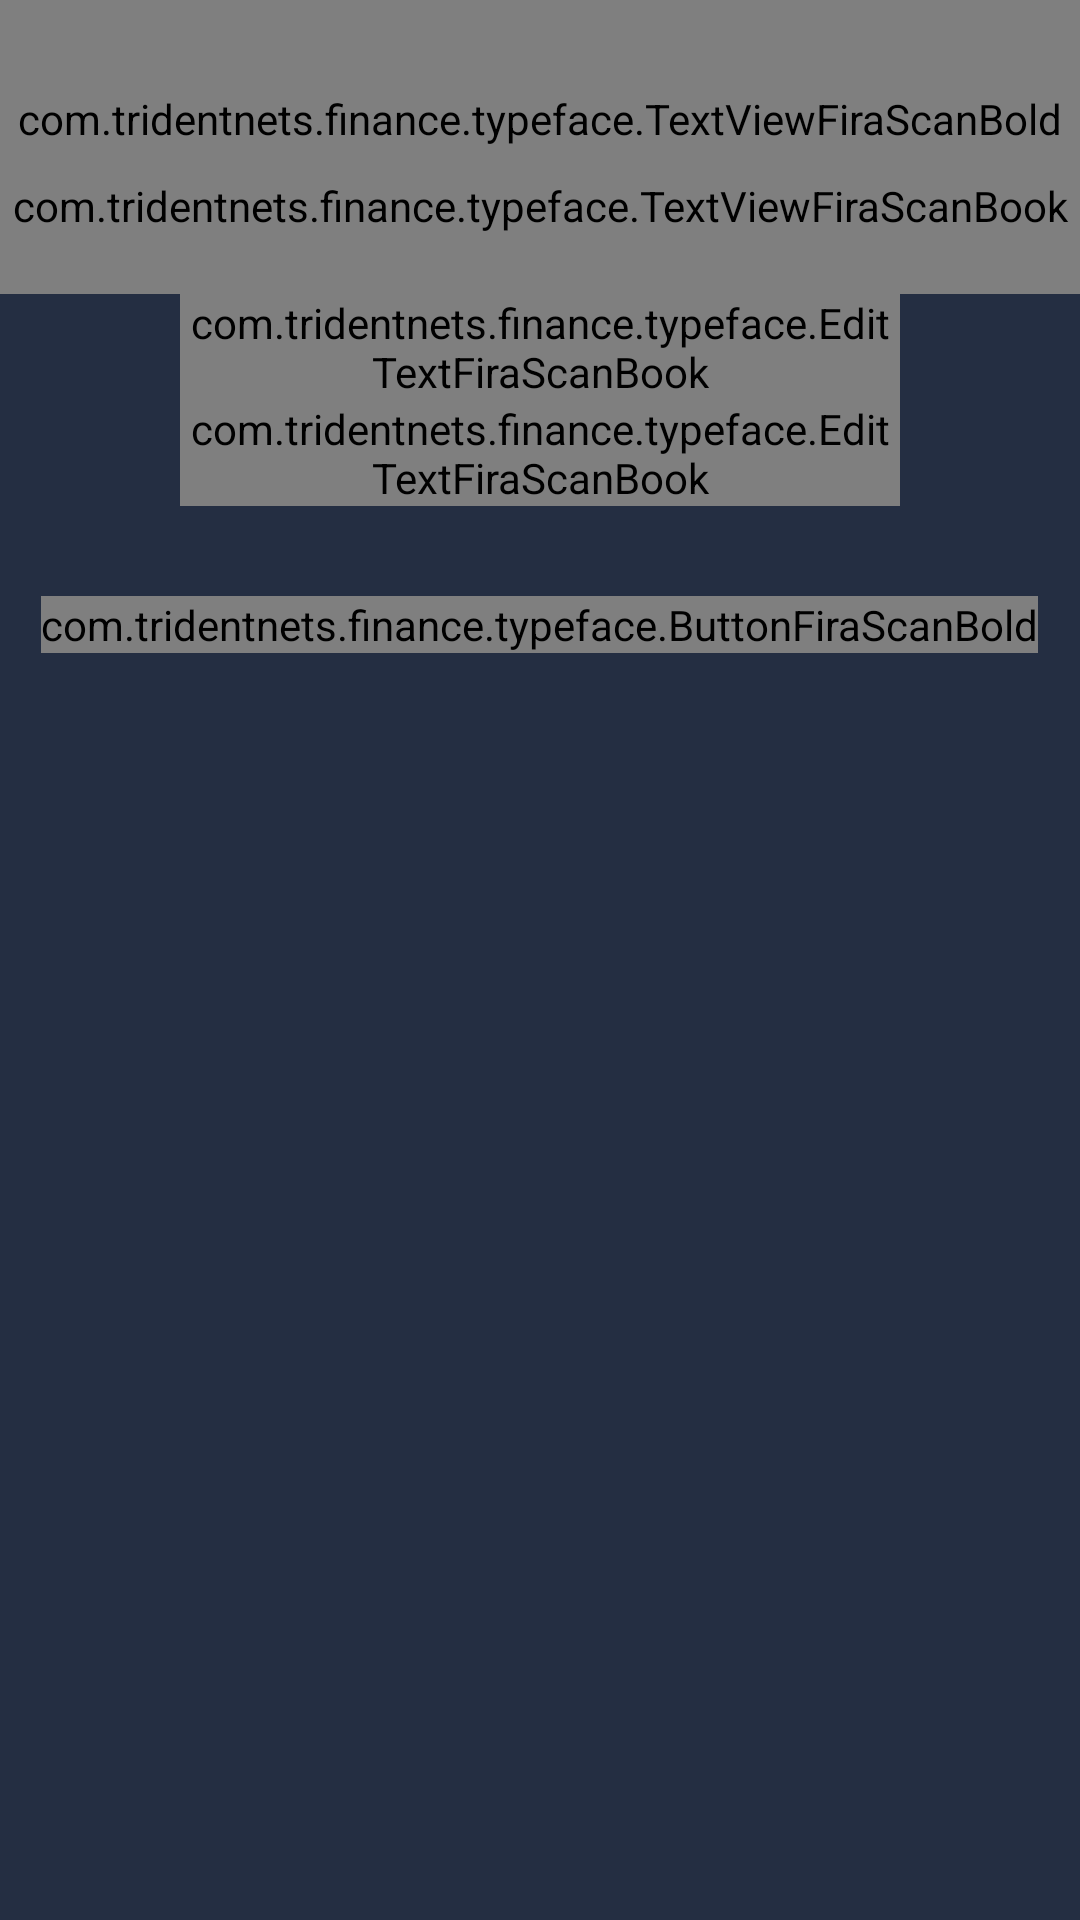

Reconstruct the res/layout file that produces this screen, plus the resources it refers to.
<!-- AndroidManifest.xml: activity theme AppTheme.NoActionBar -->
<!-- res/layout/activity_org_create_next_step.xml -->
<?xml version="1.0" encoding="utf-8"?>
<LinearLayout xmlns:android="http://schemas.android.com/apk/res/android"
    xmlns:app="http://schemas.android.com/apk/res-auto"
    xmlns:tools="http://schemas.android.com/tools"
    android:layout_width="match_parent"
    android:layout_height="match_parent"
    android:background="@color/signUpBg"
    android:orientation="vertical"
    tools:context="com.tridentnets.finance.activity.OrgCreateNextStepActivity">

    <com.tridentnets.finance.typeface.TextViewFiraScanBold
        android:id="@+id/txt_org_crt_next_step_title"
        android:layout_width="match_parent"
        android:layout_height="wrap_content"

        android:gravity="center"
        android:paddingTop="@dimen/dp30"
        android:text="Few more information to set you up"
        android:textColor="@color/white"
        android:textSize="@dimen/sp16" />

    <com.tridentnets.finance.typeface.TextViewFiraScanBook
        android:id="@+id/txt_org_crt_lable"
        android:layout_width="match_parent"
        android:layout_height="wrap_content"
        android:paddingBottom="@dimen/dp20"
        android:paddingTop="@dimen/dp10"
        android:text="@string/create_your_organization_and_invite_your_team_here"
        android:textAlignment="center"
        android:textColor="@color/white" />

    <android.support.design.widget.TextInputLayout
        android:id="@+id/txt_org_nxt_step_org_name"
        android:layout_width="match_parent"
        android:layout_height="wrap_content"
        android:layout_marginLeft="@dimen/dp60"
        android:layout_marginRight="@dimen/dp60"
        android:hint="@string/organization_name"
        android:textColorHint="@color/silver"
        android:theme="@style/TextInputLayout."
        app:hintTextAppearance="@style/TextLabel">

        <com.tridentnets.finance.typeface.EditTextFiraScanBook
            android:id="@+id/edt_org_nxt_step_org_name"
            android:layout_width="match_parent"
            android:layout_height="wrap_content"
            android:inputType="textCapSentences"
            android:singleLine="true"
            android:textColor="@color/silver"
            android:textColorHighlight="@color/silver"
            android:textColorHint="@color/silver" />
    </android.support.design.widget.TextInputLayout>

    <android.support.design.widget.TextInputLayout
        android:id="@+id/txt_org_nxt_step_subdomain"
        android:layout_width="match_parent"
        android:layout_height="wrap_content"
        android:layout_below="@+id/txt_org_nxt_step_org_name"
        android:layout_marginLeft="@dimen/dp60"
        android:layout_marginRight="@dimen/dp60"
        android:hint="@string/subdomain"

        android:theme="@style/TextInputLayout."
        app:hintTextAppearance="@style/TextLabel">

        <com.tridentnets.finance.typeface.EditTextFiraScanBook
            android:id="@+id/edt_org_nxt_step_sub_domain_name"
            android:layout_width="match_parent"
            android:layout_height="wrap_content"
            android:inputType="textCapSentences"
            android:singleLine="true"
            android:textColor="@color/silver" />
    </android.support.design.widget.TextInputLayout>

    <com.tridentnets.finance.typeface.ButtonFiraScanBold
        android:id="@+id/btn_org_nxt_step"
        android:layout_width="wrap_content"
        android:layout_height="wrap_content"
        android:layout_gravity="center"
        android:layout_marginTop="@dimen/dp30"
        android:background="@drawable/round_green_btn"
        android:text="@string/next"
        android:textColor="@color/ufogreen" />

    <RelativeLayout
        android:id="@+id/rlay_org_creation"
        android:layout_width="wrap_content"
        android:layout_height="wrap_content"
        android:layout_below="@+id/txt_org_nxt_step_subdomain"
        android:visibility="gone">

        <android.support.design.widget.TextInputLayout
            android:id="@+id/txt_org_nxt_step_city"
            android:layout_width="120dp"
            android:layout_height="wrap_content"
            android:layout_marginLeft="@dimen/dp60"
            android:gravity="center_horizontal"
            android:hint="City (optional)"
            android:textAlignment="center"
            android:theme="@style/TextInputLayout."
            app:hintTextAppearance="@style/TextLabel">

            <com.tridentnets.finance.typeface.EditTextFiraScanBook
                android:id="@+id/edt_org_nxt_step_sub_city"
                android:layout_width="match_parent"
                android:layout_height="wrap_content"
                android:singleLine="true"
                android:textColor="@color/silver" />
        </android.support.design.widget.TextInputLayout>

        <android.support.design.widget.TextInputLayout
            android:id="@+id/txt_org_nxt_step_state"
            android:layout_width="120dp"
            android:layout_height="wrap_content"
            android:layout_alignParentRight="true"
            android:layout_marginRight="@dimen/dp60"
            android:layout_toRightOf="@+id/txt_org_nxt_step_city"
            android:gravity="center_horizontal"
            android:hint="State (optional)"

            android:textAlignment="center"
            android:theme="@style/TextInputLayout."
            app:hintTextAppearance="@style/TextLabel">

            <com.tridentnets.finance.typeface.EditTextFiraScanBook
                android:id="@+id/edt_org_nxt_step_sub_state"
                android:layout_width="match_parent"
                android:layout_height="wrap_content"
                android:singleLine="true"
                android:textColor="@color/silver" />
        </android.support.design.widget.TextInputLayout>

        <android.support.design.widget.TextInputLayout
            android:id="@+id/txt_org_nxt_step_contry"
            android:layout_width="match_parent"
            android:layout_height="wrap_content"
            android:layout_below="@+id/txt_org_nxt_step_city"
            android:layout_marginLeft="@dimen/dp60"
            android:layout_marginRight="@dimen/dp60"
            android:gravity="center_horizontal"
            android:hint="Country"
            android:textAlignment="center"
            android:theme="@style/TextInputLayout."
            app:hintTextAppearance="@style/TextLabel">

            <com.tridentnets.finance.typeface.EditTextFiraScanBook
                android:id="@+id/edt_org_nxt_step_sub_country"
                android:layout_width="match_parent"
                android:layout_height="wrap_content"
                android:digits="abcdefghijklmnopqrstuvwxyzABCDEFGHIJKLMNOPQRSTUVWXYZ"
                android:inputType="textCapSentences"
                android:singleLine="true"
                android:textColor="@color/silver" />
        </android.support.design.widget.TextInputLayout>

        <android.support.design.widget.TextInputLayout
            android:id="@+id/txt_org_nxt_step_ph_code"
            android:layout_width="50dp"
            android:layout_height="wrap_content"
            android:layout_below="@+id/txt_org_nxt_step_contry"
            android:layout_marginLeft="@dimen/dp60"
            android:gravity="center_horizontal"
            android:hint="+91"
            android:textAlignment="center"
            android:theme="@style/TextInputLayout."
            app:hintTextAppearance="@style/TextLabel">

            <com.tridentnets.finance.typeface.EditTextFiraScanBook
                android:id="@+id/edt_org_nxt_step_sub_phone_code"
                android:layout_width="match_parent"
                android:layout_height="wrap_content"
                android:singleLine="true"
                android:textColor="@color/silver" />
        </android.support.design.widget.TextInputLayout>

        <android.support.design.widget.TextInputLayout
            android:id="@+id/txt_org_nxt_step_phone_number"
            android:layout_width="120dp"
            android:layout_height="wrap_content"
            android:layout_alignParentRight="true"
            android:layout_below="@+id/txt_org_nxt_step_contry"
            android:layout_marginRight="@dimen/dp60"
            android:layout_toRightOf="@+id/txt_org_nxt_step_ph_code"
            android:gravity="center_horizontal"
            android:hint="phone Number"
            android:paddingBottom="@dimen/dp40"
            android:paddingLeft="10dp"
            android:textAlignment="center"
            android:theme="@style/TextInputLayout."
            app:hintTextAppearance="@style/TextLabel">

            <com.tridentnets.finance.typeface.EditTextFiraScanBook
                android:id="@+id/edt_org_nxt_step_phone_number"
                android:layout_width="match_parent"
                android:layout_height="wrap_content"
                android:inputType="number"
                android:singleLine="true"
                android:textColor="@color/silver" />
        </android.support.design.widget.TextInputLayout>
    </RelativeLayout>

    <com.tridentnets.finance.typeface.TextViewFiraScanBold
        android:id="@+id/txt_org_nxt_step_move_to_login"
        android:layout_width="wrap_content"
        android:layout_height="wrap_content"
        android:layout_gravity="center"
        android:padding="@dimen/dp10"
        android:text="Go to Login"
        android:textColor="@color/ufogreen"
        android:visibility="gone" />


</LinearLayout>
<!-- resources referenced by this layout -->
<resources>
  <color name="signUpBg">#242e42</color>
  <color name="silver">#c5c5c5</color>
  <color name="ufogreen">#4cd964</color>
  <color name="white">#ffffff</color>
      //signup
  <dimen name="dp10">10dp</dimen>
  <dimen name="dp20">20dp</dimen>
  <dimen name="dp30">30dp</dimen>
  <dimen name="dp40">40dp</dimen>
  <dimen name="dp60">60dp</dimen>
  <dimen name="sp16">16sp</dimen>
  <!-- drawable round_green_btn (drawable) -->
  <?xml version="1.0" encoding="utf-8"?>
  <shape xmlns:android="http://schemas.android.com/apk/res/android"
      android:shape="rectangle">
  
      <corners android:radius="8dp"/>
  
      <stroke
          android:width="1dip"
          android:color="@color/ufogreen" />
  
  
  </shape>
  <string name="create_your_organization_and_invite_your_team_here">Create your organization and invite your team here</string>
  <string name="next">Next</string>
  <string name="organization_name">Organization Name</string>
  <string name="subdomain">Subdomain</string>
  <style name="TextInputLayout." parent="TextAppearance.AppCompat">
          <item name="android:textColorHint">@color/silver</item>
          <item name="colorControlNormal">@color/silver</item>
          <item name="colorControlActivated">@color/ufogreen</item>
          <item name="colorControlHighlight">@color/ufogreen</item>
      </style>
  <style name="TextLabel" parent="TextAppearance.Design.Hint">
          <item name="android:textSize">16sp</item>
          <item name="android:textColorHint">@color/silver</item>
  
      </style>
  <style name="AppTheme.NoActionBar">
          <item name="colorPrimary">@color/colorPrimary</item>
          <item name="colorPrimaryDark">@color/colorPrimaryDark</item>
          <item name="colorAccent">@color/silver</item>
          <item name="windowActionBar">false</item>
          <item name="windowNoTitle">true</item>
      </style>
  <color name="colorPrimary">#3F51B5</color>
  <color name="colorPrimaryDark">#303F9F</color>
</resources>
